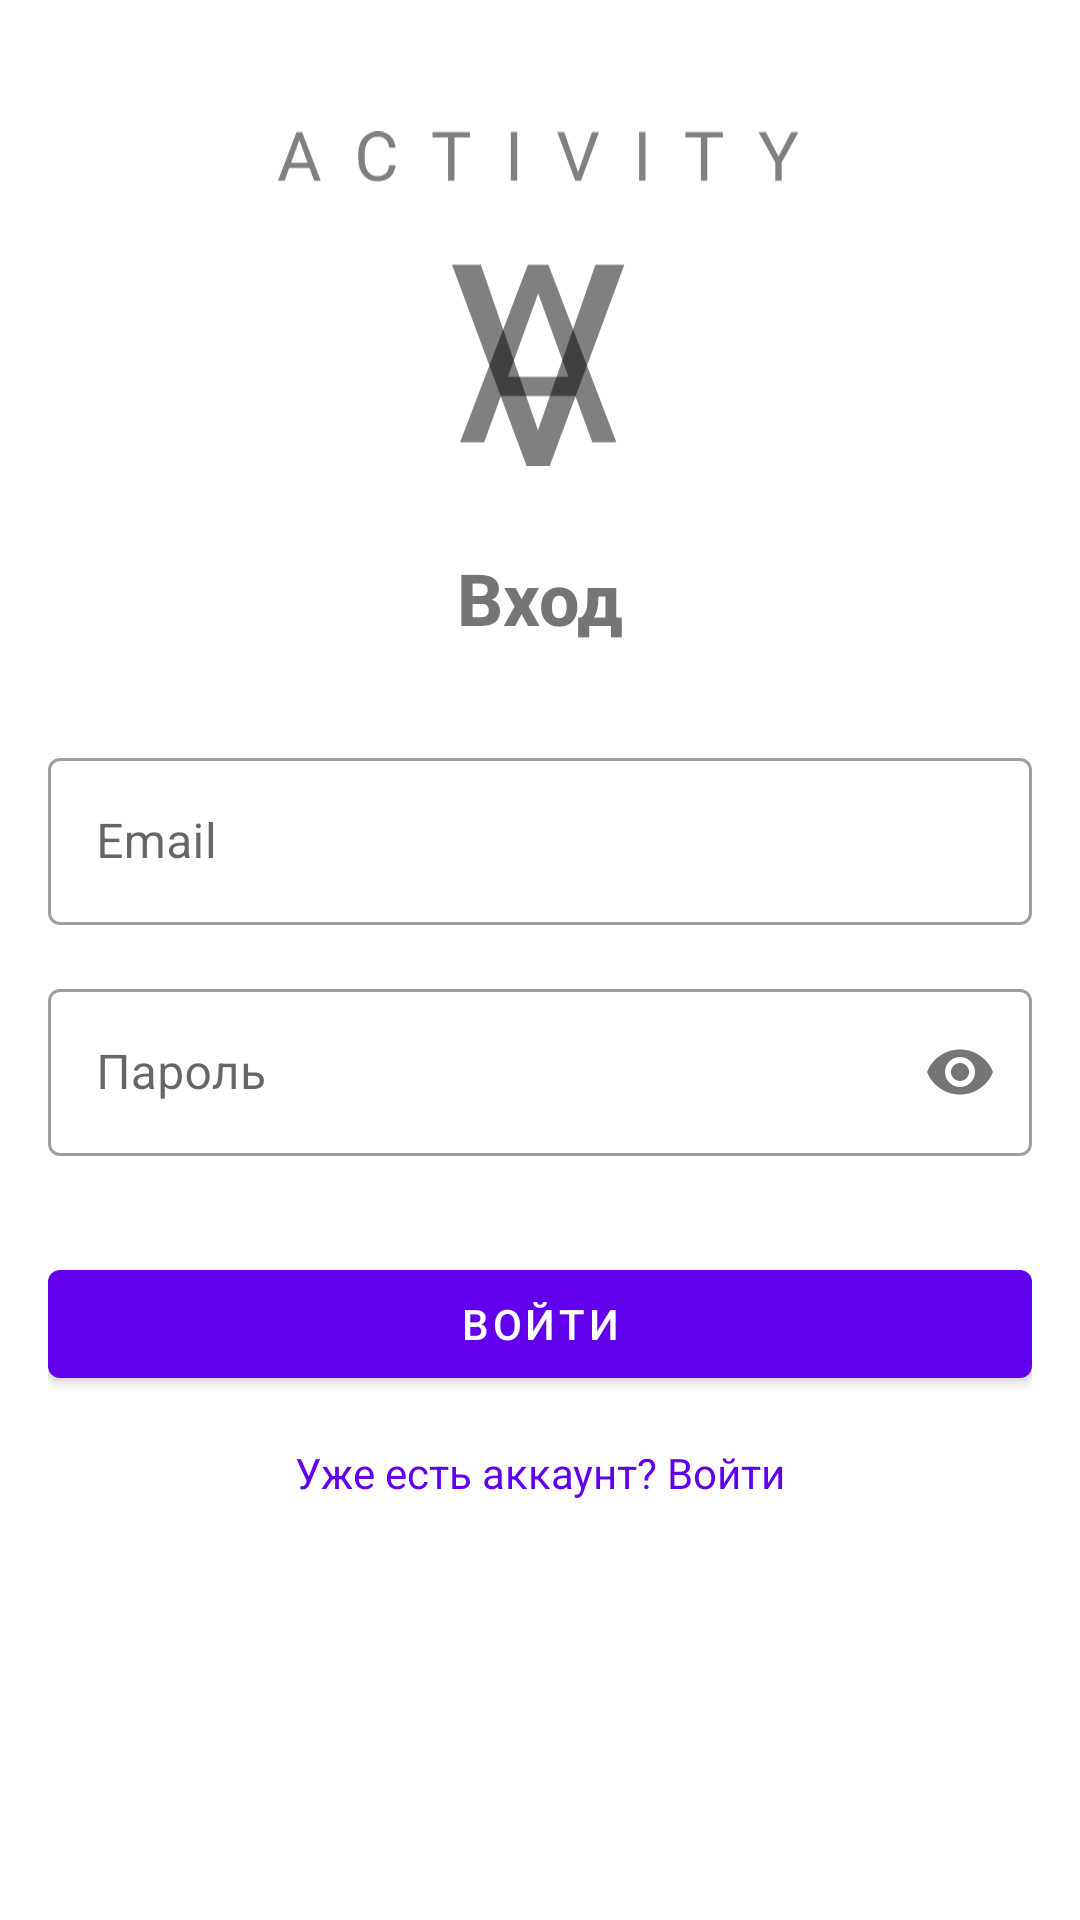

Produce the Android XML layout that renders to this screen, including the resource entries it uses.
<!-- AndroidManifest.xml: application theme Theme.Activity -->
<!-- res/layout/activity_login.xml -->
<?xml version="1.0" encoding="utf-8"?>
<ScrollView
    xmlns:android="http://schemas.android.com/apk/res/android"
    xmlns:app="http://schemas.android.com/apk/res-auto"
    xmlns:tools="http://schemas.android.com/tools"
    android:layout_width="match_parent"
    android:layout_height="match_parent"
    android:fillViewport="true">

    <androidx.constraintlayout.widget.ConstraintLayout
        android:layout_width="match_parent"
        android:layout_height="wrap_content"
        android:padding="16dp"
        tools:context=".LoginActivity">

        <ImageView
            android:id="@+id/logo"
            android:layout_width="175dp"
            android:layout_height="167dp"
            android:src="@drawable/pic1"
            app:layout_constraintEnd_toEndOf="parent"
            app:layout_constraintStart_toStartOf="parent"
            app:layout_constraintTop_toTopOf="parent" />

        <TextView
            android:id="@+id/title"
            android:layout_width="wrap_content"
            android:layout_height="wrap_content"
            android:text="Вход"
            android:textSize="24sp"
            android:fontFamily="sans-serif-medium"
            android:textStyle="bold"
            app:layout_constraintEnd_toEndOf="parent"
            app:layout_constraintStart_toStartOf="parent"
            app:layout_constraintTop_toBottomOf="@+id/logo" />

        <com.google.android.material.textfield.TextInputLayout
            android:id="@+id/emailInputLayout"
            style="@style/Widget.MaterialComponents.TextInputLayout.OutlinedBox"
            android:layout_width="match_parent"
            android:layout_height="wrap_content"
            android:layout_marginTop="32dp"
            app:layout_constraintEnd_toEndOf="parent"
            app:layout_constraintStart_toStartOf="parent"
            app:layout_constraintTop_toBottomOf="@+id/title">

            <com.google.android.material.textfield.TextInputEditText
                android:layout_width="match_parent"
                android:layout_height="wrap_content"
                android:hint="Email"
                android:inputType="textEmailAddress" />
        </com.google.android.material.textfield.TextInputLayout>

        <com.google.android.material.textfield.TextInputLayout
            android:id="@+id/passwordInputLayout"
            style="@style/Widget.MaterialComponents.TextInputLayout.OutlinedBox"
            android:layout_width="match_parent"
            android:layout_height="wrap_content"
            android:layout_marginTop="16dp"
            app:passwordToggleEnabled="true"
            app:layout_constraintEnd_toEndOf="parent"
            app:layout_constraintStart_toStartOf="parent"
            app:layout_constraintTop_toBottomOf="@+id/emailInputLayout">

            <com.google.android.material.textfield.TextInputEditText
                android:layout_width="match_parent"
                android:layout_height="wrap_content"
                android:hint="Пароль"
                android:inputType="textPassword" />
        </com.google.android.material.textfield.TextInputLayout>

        <com.google.android.material.button.MaterialButton
            android:id="@+id/loginButton"
            android:layout_width="match_parent"
            android:layout_height="wrap_content"
            android:layout_marginTop="32dp"
            android:text="Войти"
            app:backgroundTint="@color/colorPrimary"
            app:layout_constraintEnd_toEndOf="parent"
            app:layout_constraintStart_toStartOf="parent"
            app:layout_constraintTop_toBottomOf="@+id/passwordInputLayout" />

        <TextView
            android:id="@+id/registerLink"
            android:layout_width="wrap_content"
            android:layout_height="wrap_content"
            android:text="Уже есть аккаунт? Войти"
            android:textColor="@color/colorPrimary"
            android:layout_marginTop="16dp"
            app:layout_constraintTop_toBottomOf="@+id/loginButton"
            app:layout_constraintStart_toStartOf="parent"
            app:layout_constraintEnd_toEndOf="parent"/>

    </androidx.constraintlayout.widget.ConstraintLayout>
</ScrollView>
<!-- resources referenced by this layout -->
<resources>
  <color name="colorPrimary">#6200EE</color>
  <!-- drawable pic1: vector/xml drawable (drawable, 3058 chars, omitted) -->
  <style name="Theme.Activity" parent="Theme.MaterialComponents.DayNight.DarkActionBar">
          
          <item name="colorPrimary">@color/purple_500</item>
          <item name="colorPrimaryVariant">@color/purple_700</item>
          <item name="colorOnPrimary">@color/white</item>
          
          <item name="colorSecondary">@color/teal_200</item>
          <item name="colorSecondaryVariant">@color/teal_700</item>
          <item name="colorOnSecondary">@color/black</item>
          
          <item name="android:statusBarColor">?attr/colorPrimaryVariant</item>
          
          <item name="textInputStyle">@style/Widget.MaterialComponents.TextInputLayout.OutlinedBox</item>
          
          <item name="materialButtonStyle">@style/Widget.MaterialComponents.Button</item>
      </style>
  <color name="purple_500">#6200EE</color>
  <color name="purple_700">#3700B3</color>
  <color name="white">#FFFFFFFF</color>
  <color name="teal_200">#03DAC5</color>
  <color name="teal_700">#018786</color>
  <color name="black">#FF000000</color>
</resources>
